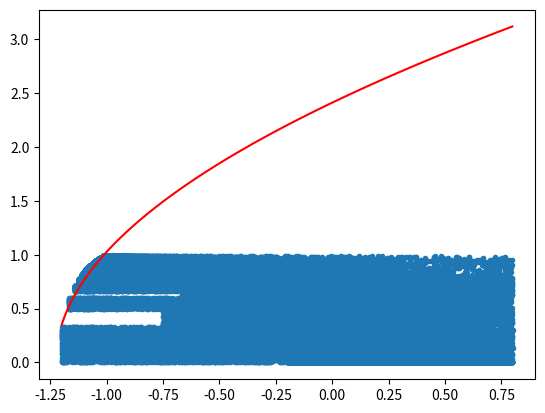

Recreate this plot in Python.
import math
import matplotlib.pyplot as plt
import numpy as np
import random

def T(Z, alpha):
    #this is the natural extension funtion with the input being a 2 element list
    a = 0
    b = 0
    if Z[0] > 0:
        e = 1
    else:
        e = -1
    k = math.floor((1/abs(Z[0]) - alpha + 2)/2)
    a = 1/abs(Z[0]) - 2 * k
    if (2 * k + Z[1]) != 0:
        b = 1/(2 * k + e * Z[1])
    else:
        b = 0
    return [a,b]

def addx_toplot(x, P, alpha):
    #this function is used to add all the (x,y) coordinates for the first
    #100 iterations of (x,0) to the list of points to be plotted
    point = [x, 0]
    x_points = [x]
    y_points = [0]
    a = x
    for i in range(0,100):
        point = T(point, alpha)
        x_points.append(point[0])
        y_points.append(point[1])
        a = point[0]
    P[0] = P[0] + x_points
    P[1] = P[1] + y_points

def bound(x, alpha):
    #this is the function that is graphed
    y = 0.5344318 * math.sqrt(0.2583335*(x+32.80412)**2 -257.6023)
    return y
def f(x, alpha):
    #this uses the bound function to generate the list of points to plot later
    y = []
    for i in x:
        y = y + [bound(i, alpha)]
    return y
points = [[],[]]

M = 2000
#the number of points to be tested

alp = 0.8
#the alpha value used in the natural extension

t1 = np.arange(alp - 2, alp, 0.001)
for n in range(1,M):
    z = ((n - random.uniform(0,1))/M + alp - 1)
    addx_toplot(z, points, alp)

plt.scatter(points[0],points[1], marker=".")
#this plots the natural extension

plt.plot(t1, f(t1, alp), 'r')
#this plots the function that would ideally be the left bound

plt.show()
